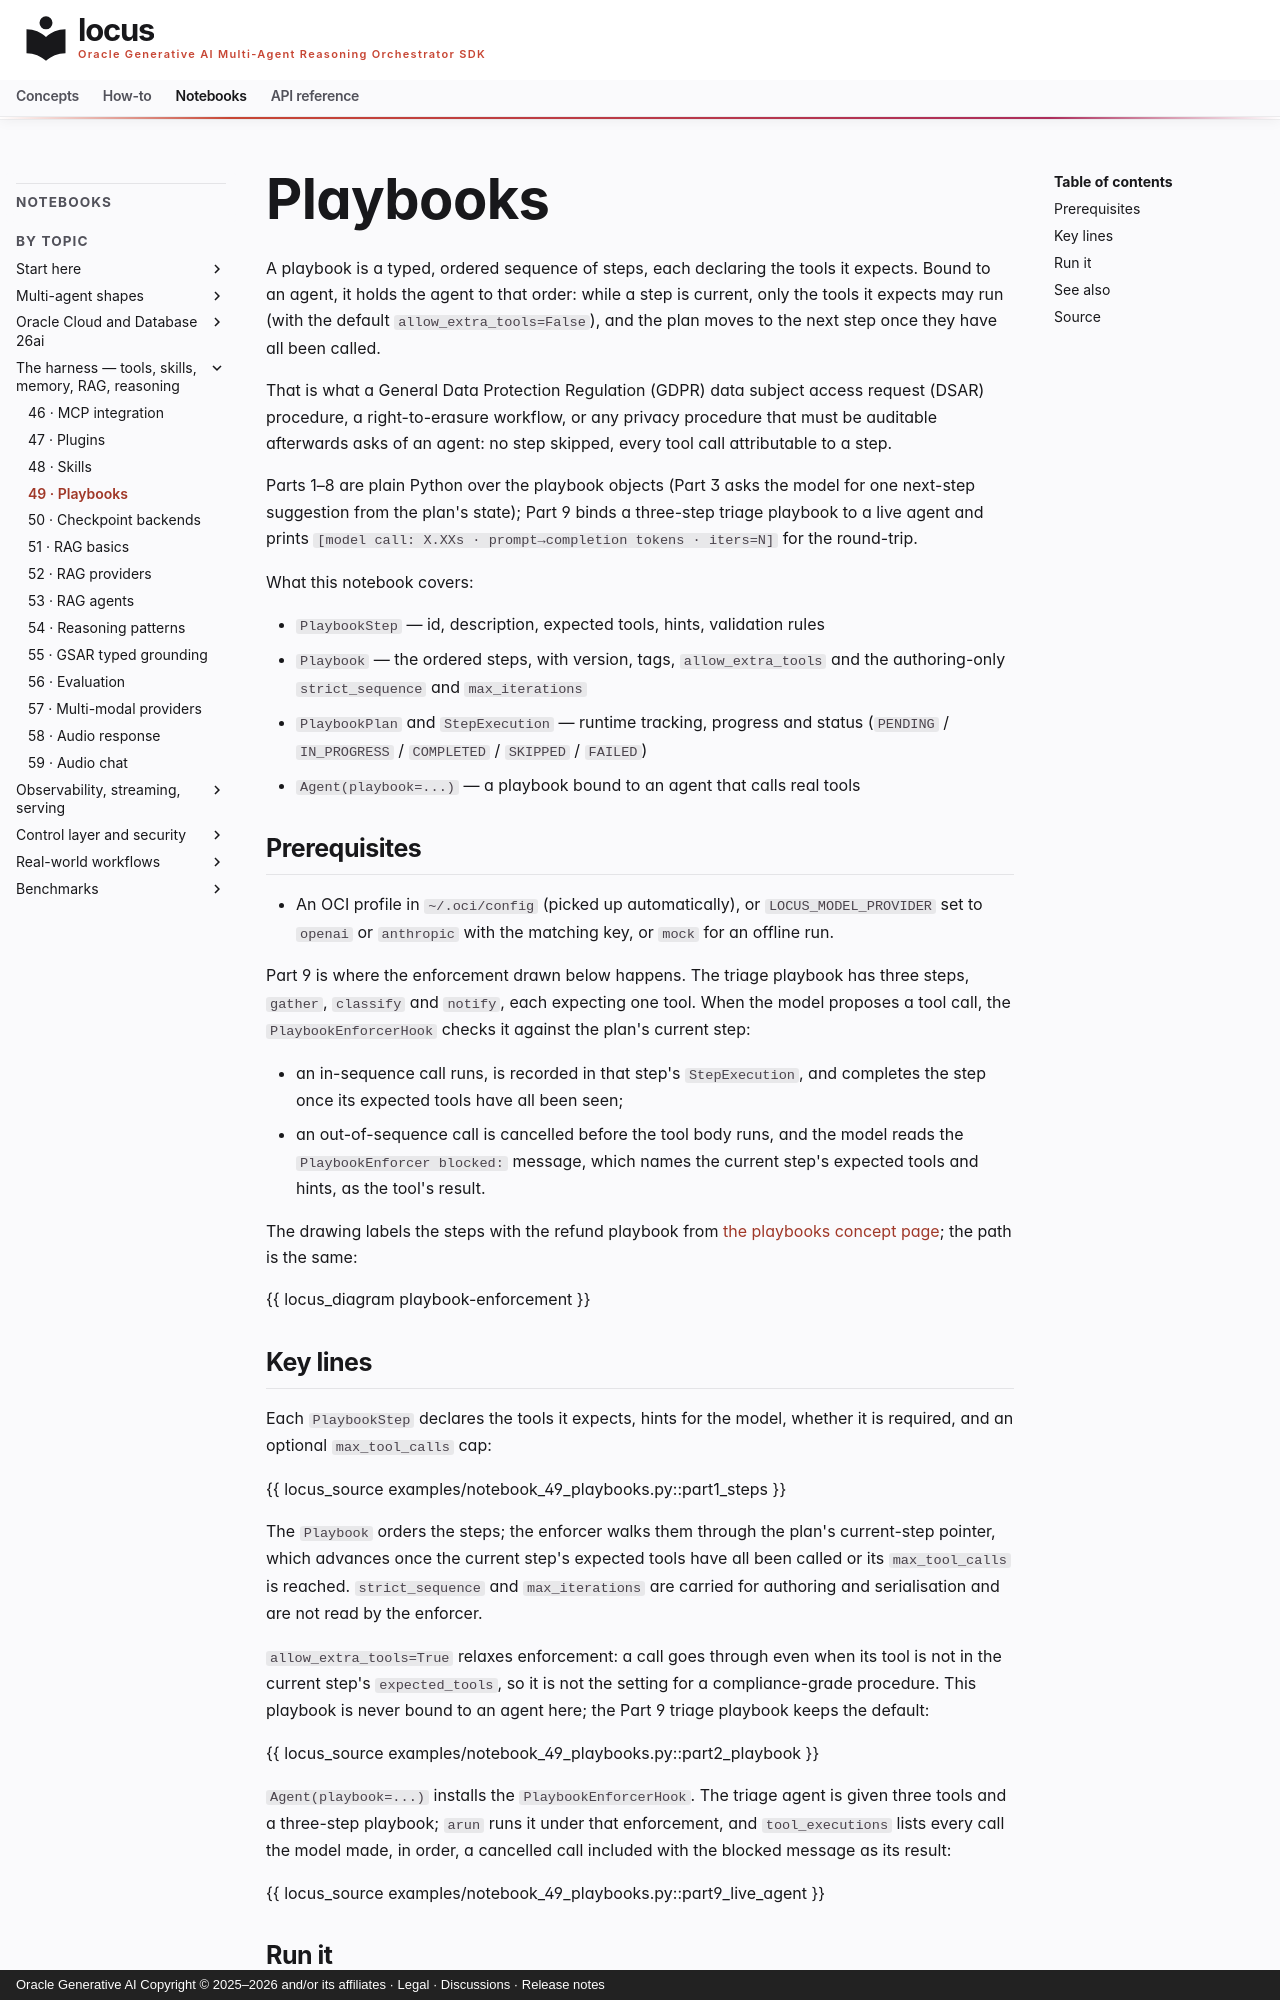

repository: oracle/locus · page: notebooks/notebook_49_playbooks/index.html · generator: mkdocs · copyright: Oracle Generative AI Copyright © 2025–2026 and/or its affiliates · Legal · Discussions · Release notes

# Playbooks

A playbook is a typed, ordered sequence of steps, each declaring the tools it expects. Bound to an agent, it holds the agent to that order: while a step is current, only the tools it expects may run (with the default `allow_extra_tools=False`), and the plan moves to the next step once they have all been called.

That is what a General Data Protection Regulation (GDPR) data subject access request (DSAR) procedure, a right-to-erasure workflow, or any privacy procedure that must be auditable afterwards asks of an agent: no step skipped, every tool call attributable to a step.

Parts 1–8 are plain Python over the playbook objects (Part 3 asks the
model for one next-step suggestion from the plan's state); Part 9 binds
a three-step triage playbook to a live agent and prints
`[model call: X.XXs · prompt→completion tokens · iters=N]` for the
round-trip.

What this notebook covers:

- `PlaybookStep` — id, description, expected tools, hints, validation
  rules
- `Playbook` — the ordered steps, with version, tags,
  `allow_extra_tools` and the authoring-only `strict_sequence` and
  `max_iterations`
- `PlaybookPlan` and `StepExecution` — runtime tracking, progress and
  status (`PENDING` / `IN_PROGRESS` / `COMPLETED` / `SKIPPED` /
  `FAILED`)
- `Agent(playbook=...)` — a playbook bound to an agent that calls real
  tools

## Prerequisites

- An OCI profile in `~/.oci/config` (picked up automatically), or
  `LOCUS_MODEL_PROVIDER` set to `openai` or `anthropic` with the
  matching key, or `mock` for an offline run.

Part 9 is where the enforcement drawn below happens. The triage playbook has three steps, `gather`, `classify` and `notify`, each expecting one tool. When the model proposes a tool call, the `PlaybookEnforcerHook` checks it against the plan's current step:

- an in-sequence call runs, is recorded in that step's `StepExecution`, and completes the step once its expected tools have all been seen;
- an out-of-sequence call is cancelled before the tool body runs, and the model reads the `PlaybookEnforcer blocked:` message, which names the current step's expected tools and hints, as the tool's result.

The drawing labels the steps with the refund playbook from [the playbooks concept page](../concepts/playbooks.md); the path is the same:

{{ locus_diagram playbook-enforcement }}
